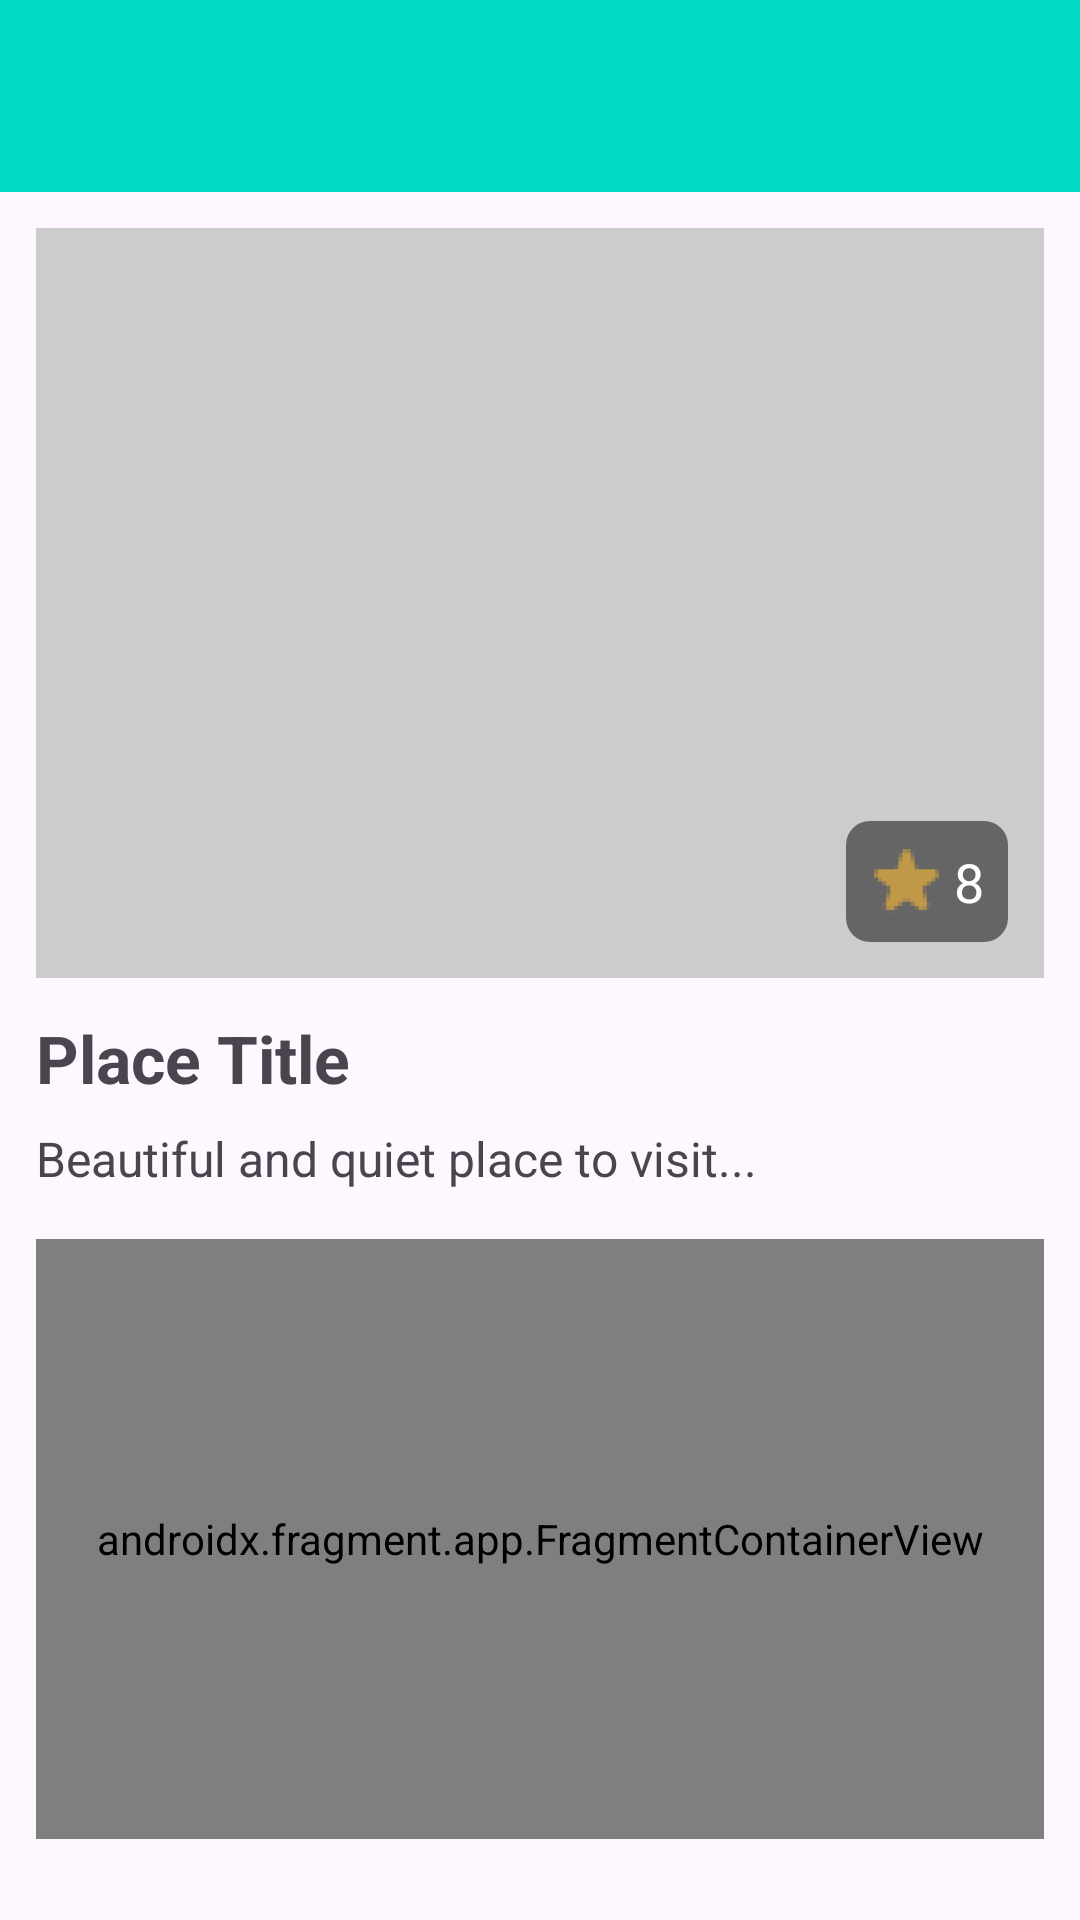

This screen was rendered from an Android layout file. Write that file and the resources it references.
<!-- AndroidManifest.xml: application theme Theme.TravelNotes -->
<!-- res/layout/details_place.xml -->
<?xml version="1.0" encoding="utf-8"?>
<androidx.coordinatorlayout.widget.CoordinatorLayout
    xmlns:android="http://schemas.android.com/apk/res/android"
    xmlns:app="http://schemas.android.com/apk/res-auto"
    xmlns:tools="http://schemas.android.com/tools"
    android:layout_width="match_parent"
    android:layout_height="match_parent"
    tools:context=".views.placedetails.PlaceView">

    <com.google.android.material.appbar.AppBarLayout
        android:layout_width="match_parent"
        android:layout_height="wrap_content"
        android:theme="@style/ThemeOverlay.AppCompat.Dark.ActionBar">

        <androidx.appcompat.widget.Toolbar
            android:id="@+id/toolbarDetails"
            android:layout_width="match_parent"
            android:layout_height="?attr/actionBarSize"
            android:background="?attr/colorPrimary"
            android:title="Place Details"
            android:titleTextColor="@android:color/white" />

    </com.google.android.material.appbar.AppBarLayout>

    <androidx.core.widget.NestedScrollView
        android:id="@+id/scrollView"
        android:layout_width="match_parent"
        android:layout_height="match_parent"
        android:background="?android:attr/windowBackground"
        app:layout_behavior="@string/appbar_scrolling_view_behavior"
        android:padding="12dp">

        <androidx.constraintlayout.widget.ConstraintLayout
            android:layout_width="match_parent"
            android:layout_height="wrap_content">

            <FrameLayout
                android:id="@+id/imageContainer"
                android:layout_width="0dp"
                android:layout_height="250dp"
                app:layout_constraintTop_toTopOf="parent"
                app:layout_constraintStart_toStartOf="parent"
                app:layout_constraintEnd_toEndOf="parent">

                <ImageView
                    android:id="@+id/placeImage"
                    android:layout_width="match_parent"
                    android:layout_height="match_parent"
                    android:scaleType="fitCenter" 
                    android:contentDescription="@string/place_image"
                    android:background="#CCC" />

                <LinearLayout
                    android:id="@+id/ratingOverlay"
                    android:layout_width="wrap_content"
                    android:layout_height="wrap_content"
                    android:orientation="horizontal"
                    android:padding="8dp"
                    android:gravity="center_vertical"
                    android:background="@drawable/oval_rate_background"
                    android:layout_gravity="bottom|end"
                    android:layout_margin="12dp"
                    android:clickable="true"
                    android:focusable="true">

                    <ImageView
                        android:id="@+id/ratingStar"
                        android:layout_width="24dp"
                        android:layout_height="24dp"
                        android:src="@drawable/ic_action_rate"
                        app:tint="@android:color/holo_orange_light" />

                    <TextView
                        android:id="@+id/ratingValue"
                        android:layout_width="wrap_content"
                        android:layout_height="wrap_content"
                        android:text="8"
                        android:textColor="@android:color/white"
                        android:textSize="18sp"
                        android:paddingStart="4dp" />
                </LinearLayout>
            </FrameLayout>

            <TextView
                android:id="@+id/placeTitle"
                android:layout_width="0dp"
                android:layout_height="wrap_content"
                android:text="@string/hint_placeTitle"
                android:textSize="22sp"
                android:textStyle="bold"
                android:paddingTop="12dp"
                app:layout_constraintTop_toBottomOf="@id/imageContainer"
                app:layout_constraintStart_toStartOf="parent"
                app:layout_constraintEnd_toEndOf="parent" />

            <TextView
                android:id="@+id/placeDescription"
                android:layout_width="0dp"
                android:layout_height="wrap_content"
                android:text="Beautiful and quiet place to visit..."
                android:textSize="16sp"
                android:paddingTop="8dp"
                app:layout_constraintTop_toBottomOf="@+id/placeTitle"
                app:layout_constraintStart_toStartOf="parent"
                app:layout_constraintEnd_toEndOf="parent" />

            <androidx.fragment.app.FragmentContainerView
                android:id="@+id/mapContainer"
                android:name="com.google.android.gms.maps.SupportMapFragment"
                android:layout_width="0dp"
                android:layout_height="200dp"
                android:layout_marginTop="16dp"
                app:layout_constraintTop_toBottomOf="@id/placeDescription"
                app:layout_constraintStart_toStartOf="parent"
                app:layout_constraintEnd_toEndOf="parent" />

            <TextView
                android:id="@+id/commentsLabel"
                android:layout_width="wrap_content"
                android:layout_height="wrap_content"
                android:text="Comments"
                android:textStyle="bold"
                android:textSize="18sp"
                android:layout_marginTop="12dp"
                app:layout_constraintTop_toBottomOf="@id/mapContainer"
                app:layout_constraintStart_toStartOf="parent" />

            <androidx.recyclerview.widget.RecyclerView
                android:id="@+id/commentsRecycler"
                android:layout_width="0dp"
                android:layout_height="120dp"
                android:layout_marginTop="4dp"
                android:clipToPadding="false"
                app:layout_constraintTop_toBottomOf="@id/commentsLabel"
                app:layout_constraintStart_toStartOf="parent"
                app:layout_constraintEnd_toEndOf="parent" />

            <EditText
                android:id="@+id/commentInput"
                android:layout_width="0dp"
                android:layout_height="wrap_content"
                android:hint="Write a comment..."
                android:inputType="text"
                android:layout_marginTop="8dp"
                app:layout_constraintTop_toBottomOf="@id/commentsRecycler"
                app:layout_constraintStart_toStartOf="parent"
                app:layout_constraintEnd_toEndOf="parent" />

            <Button
                android:id="@+id/backButton"
                android:layout_width="wrap_content"
                android:layout_height="wrap_content"
                android:text="Cancel"
                android:layout_marginTop="12dp"
                app:layout_constraintTop_toBottomOf="@id/commentInput"
                app:layout_constraintStart_toStartOf="parent"
                app:layout_constraintBottom_toBottomOf="parent" />

            <Button
                android:id="@+id/addCommentButton"
                android:layout_width="wrap_content"
                android:layout_height="wrap_content"
                android:text="Add Comment"
                android:layout_marginTop="12dp"
                app:layout_constraintTop_toBottomOf="@id/commentInput"
                app:layout_constraintStart_toEndOf="@+id/backButton"
                android:layout_marginStart="8dp"
                app:layout_constraintBottom_toBottomOf="parent" />

        </androidx.constraintlayout.widget.ConstraintLayout>
    </androidx.core.widget.NestedScrollView>
</androidx.coordinatorlayout.widget.CoordinatorLayout>
<!-- resources referenced by this layout -->
<resources>
  <!-- drawable ic_action_rate: png bitmap (drawable-hdpi, 914 bytes) -->
  <!-- drawable oval_rate_background (drawable) -->
  <?xml version="1.0" encoding="utf-8"?>
  <shape xmlns:android="http://schemas.android.com/apk/res/android" android:shape="rectangle">
      <solid android:color="#80000000"/> 
      <corners android:radius="8dp"/> 
  </shape>
  <string name="hint_placeTitle">Place Title</string>
  <string name="place_image">Travel place image</string>
  <style name="Theme.TravelNotes" parent="Base.Theme.TravelNotes" />
  <style name="Base.Theme.TravelNotes" parent="Theme.Material3.DayNight.NoActionBar">
          
          <item name="colorPrimary">@color/colorAccent</item>
          <item name="colorPrimaryVariant">@color/colorPrimaryDark</item>
          <item name="colorOnPrimary">@color/white</item>
          
          <item name="colorOnSecondary">@color/black</item>
          
          <item name="android:statusBarColor">?attr/colorPrimaryVariant</item>
      </style>
  <!-- not gathered from this repository: default colours our renderer supplied (Android Studio template values) -->
  <color name="black">#FF000000</color>
  <color name="white">#FFFFFFFF</color>
  <color name="colorPrimaryDark">#FF3700B3</color>
  <color name="colorAccent">#FF03DAC5</color>
</resources>
